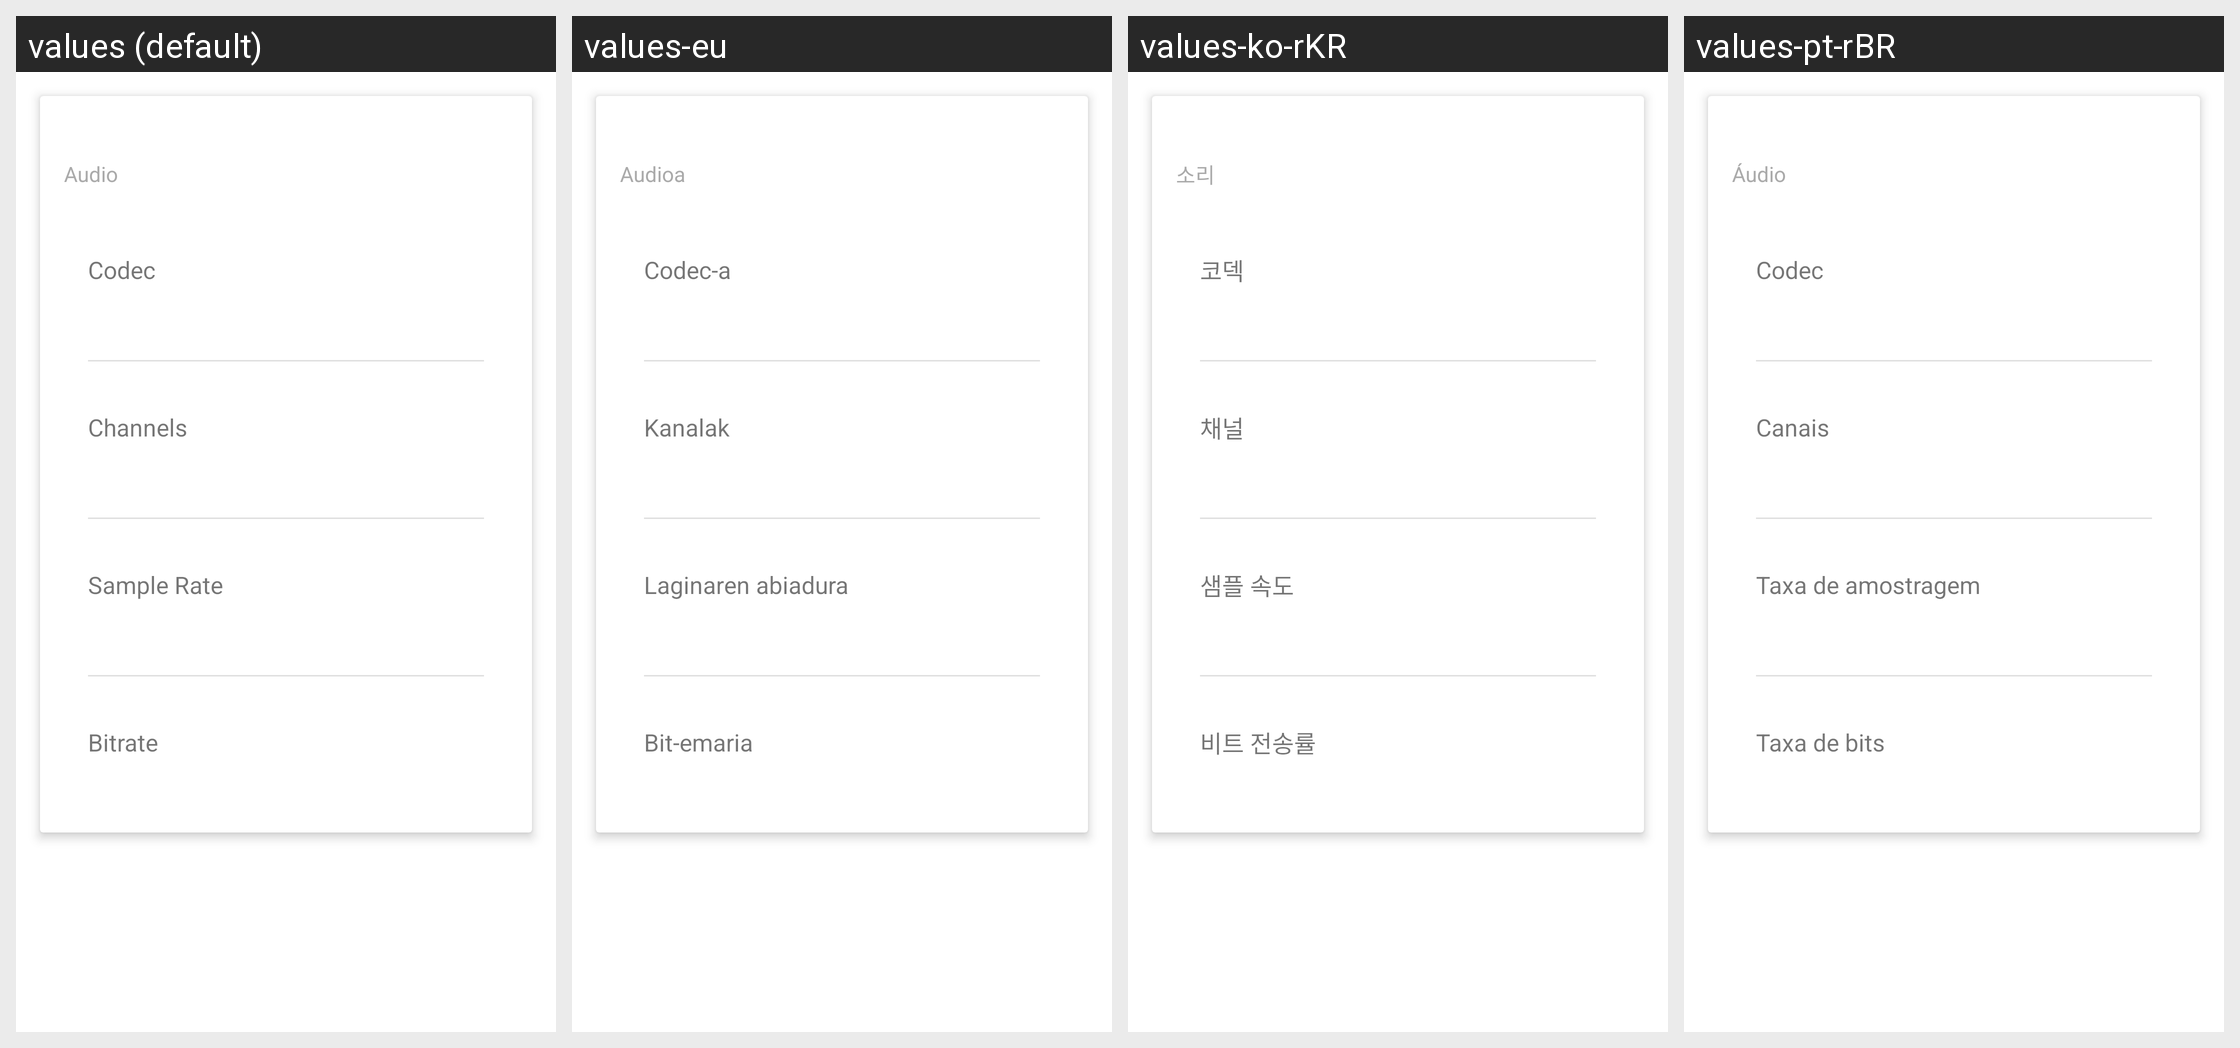

Locale-by-locale string values for the Android screen shown in this grid:
Android screen res/layout/properties_audio.xml rendered under 4 locales, left to right: values (default), values-eu, values-ko-rKR, values-pt-rBR. Device: Nexus 5 (rendered at 1080×1920; each locale shown at half size, 540×960, under a caption strip naming it); theme Theme.MaterialComponents.DayNight.NoActionBar.
Other locales in the repository, not shown: values-af, values-am, values-ar, values-as-rIN, values-ast, values-ast-rES, values-az-rAZ, values-be-rBY, values-bg, values-bn, values-bn-rBD, values-bqi-rIR, values-bqi-rLU, values-ca, values-cs, values-cs-rCZ, values-da, values-de, values-el, values-en-rAU, values-en-rGB, values-en-rIN, values-en-rPT, values-eo, values-es, values-es-rCO, values-es-rES, values-es-rMX, values-es-rUS, values-es-rVE, values-et-rEE, values-eu-rES, values-fa, values-fi, values-fr, values-fr-rCA, values-gl-rES, values-gu-rIN, values-he, values-hi, values-hi-rIN, values-hr, values-hu, values-hu-rHU, values-hy-rAM, values-id, values-in, values-is, values-is-rIS, values-it, values-it-rIT, values-iw, values-ja, values-ka-rGE, values-kk-rKZ, values-km-rKH, values-kn-rIN, values-ko, values-ku, values-ky-rKG, values-lb, values-lo-rLA, values-lt, values-lv, values-mk-rMK, values-ml, values-ml-rIN, values-mn-rMN, values-mr-rIN, values-ms-rMY, values-my, values-my-rMM, values-nb, values-ne-rNP, values-nl, values-or-rIN, values-pa-rIN, values-pl, values-pt-rPT, values-ro, values-ru, values-si-rLK, values-sk, values-sl, values-sq-rAL, values-sr, values-sv, values-sv-rSE, values-sw, values-ta, values-ta-rIN, values-te-rIN, values-th, values-tl, values-tr, values-tr-rTR, values-ug, values-uk, values-ur, values-ur-rPK, values-uz-rUZ, values-vi, values-zh, values-zh-rCN, values-zh-rHK, values-zh-rHN, values-zh-rTW, values-zu.
Strings drawn on this screen, with the default value and each locale's value (text and hints the layout hard-codes, and strings that could not be matched under every locale, appear in the picture but are not listed):

audio
  values: Audio
  values-eu: Audioa
  values-ko-rKR: 소리
  values-pt-rBR: Áudio

codec
  values: Codec
  values-eu: Codec-a
  values-ko-rKR: 코덱
  values-pt-rBR: Codec

channels
  values: Channels
  values-eu: Kanalak
  values-ko-rKR: 채널
  values-pt-rBR: Canais

sample_rate
  values: Sample Rate
  values-eu: Laginaren abiadura
  values-ko-rKR: 샘플 속도
  values-pt-rBR: Taxa de amostragem

bitrate
  values: Bitrate
  values-eu: Bit-emaria
  values-ko-rKR: 비트 전송률
  values-pt-rBR: Taxa de bits
